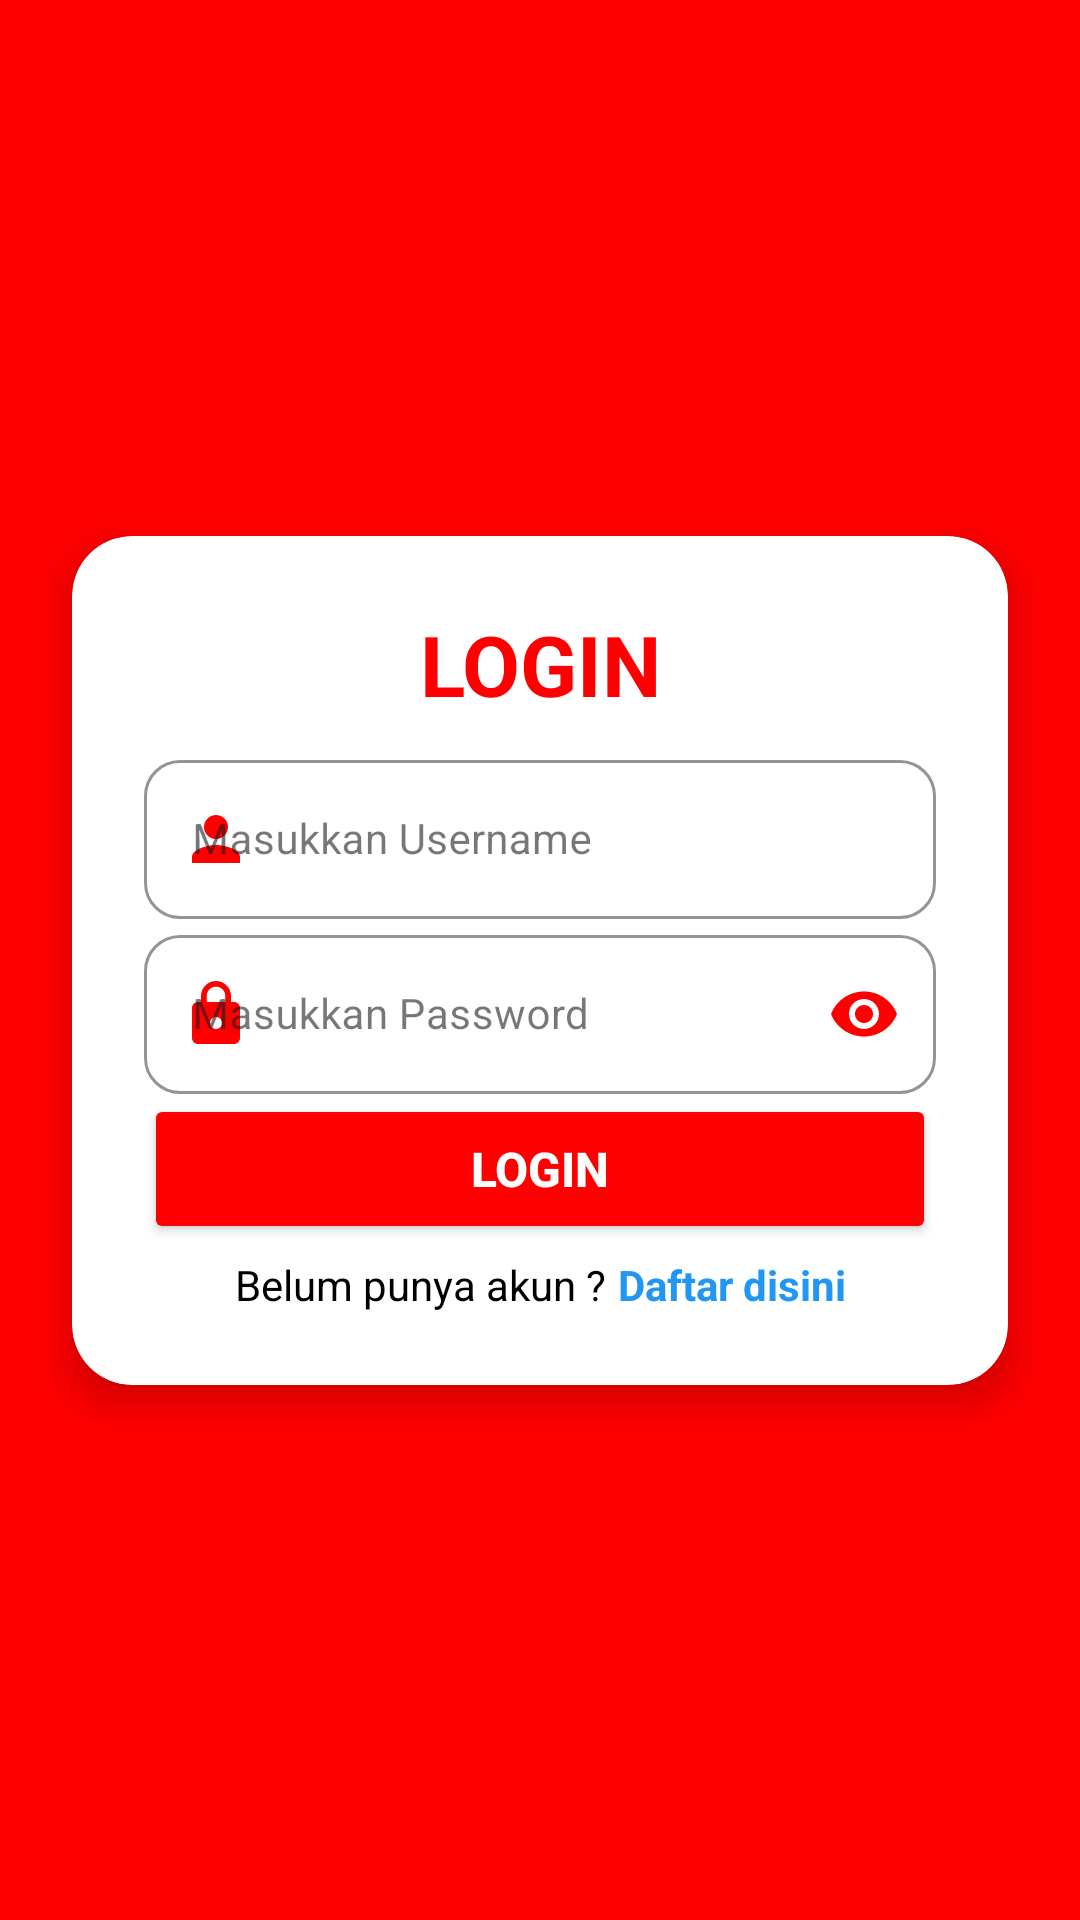

Produce the Android XML layout that renders to this screen, including the resource entries it uses.
<!-- AndroidManifest.xml: application theme Theme.OnlineShop -->
<!-- res/layout/activity_login.xml -->
<?xml version="1.0" encoding="utf-8"?>
<androidx.constraintlayout.widget.ConstraintLayout xmlns:android="http://schemas.android.com/apk/res/android"
    xmlns:app="http://schemas.android.com/apk/res-auto"
    android:layout_width="match_parent"
    android:layout_height="match_parent"
    android:background="@color/red_primary">

    <androidx.cardview.widget.CardView
        android:layout_width="0dp"
        android:layout_height="wrap_content"
        android:layout_marginHorizontal="24dp"
        app:cardCornerRadius="20dp"
        app:cardElevation="8dp"
        app:layout_constraintBottom_toBottomOf="parent"
        app:layout_constraintEnd_toEndOf="parent"
        app:layout_constraintStart_toStartOf="parent"
        app:layout_constraintTop_toTopOf="parent">

        <androidx.constraintlayout.widget.ConstraintLayout
            android:layout_width="match_parent"
            android:layout_height="wrap_content"
            android:padding="24dp">

            
            <TextView
                android:id="@+id/tv_login_title"
                android:layout_width="0dp"
                android:layout_height="wrap_content"
                android:layout_marginBottom="20dp"
                android:gravity="center"
                android:text="@string/text_login"
                android:textColor="@color/red_primary"
                android:textSize="28sp"
                android:textStyle="bold"
                app:layout_constraintEnd_toEndOf="parent"
                app:layout_constraintStart_toStartOf="parent"
                app:layout_constraintTop_toTopOf="parent" />

            
            <com.google.android.material.textfield.TextInputLayout
                android:id="@+id/til_username"
                style="@style/Widget.MaterialComponents.TextInputLayout.OutlinedBox"
                android:layout_width="0dp"
                android:layout_height="wrap_content"
                android:layout_marginTop="8dp"
                android:layout_marginBottom="16dp"
                app:boxCornerRadiusBottomEnd="12dp"
                app:boxCornerRadiusBottomStart="12dp"
                app:boxCornerRadiusTopEnd="12dp"
                app:boxCornerRadiusTopStart="12dp"
                app:boxStrokeColor="@color/red_primary"
                app:hintTextColor="@color/red_primary"
                app:layout_constraintEnd_toEndOf="parent"
                app:layout_constraintStart_toStartOf="parent"
                app:layout_constraintTop_toBottomOf="@id/tv_login_title"
                app:startIconDrawable="@drawable/ic_person"
                app:startIconTint="@color/red_primary">

                <com.google.android.material.textfield.TextInputEditText
                    android:id="@+id/et_username"
                    android:layout_width="match_parent"
                    android:layout_height="wrap_content"
                    android:hint="@string/hint_username"
                    android:inputType="text"
                    android:textColor="@color/red_primary"
                    android:textSize="14sp" />

            </com.google.android.material.textfield.TextInputLayout>

            
            <com.google.android.material.textfield.TextInputLayout
                android:id="@+id/til_password"
                style="@style/Widget.MaterialComponents.TextInputLayout.OutlinedBox"
                android:layout_width="0dp"
                android:layout_height="wrap_content"
                android:layout_marginBottom="20dp"
                app:boxCornerRadiusBottomEnd="12dp"
                app:boxCornerRadiusBottomStart="12dp"
                app:boxCornerRadiusTopEnd="12dp"
                app:boxCornerRadiusTopStart="12dp"
                app:boxStrokeColor="@color/red_primary"
                app:endIconMode="password_toggle"
                app:endIconTint="@color/red_primary"
                app:hintTextColor="@color/red_primary"
                app:layout_constraintEnd_toEndOf="parent"
                app:layout_constraintStart_toStartOf="parent"
                app:layout_constraintTop_toBottomOf="@id/til_username"
                app:startIconDrawable="@drawable/ic_lock"
                app:startIconTint="@color/red_primary">

                <com.google.android.material.textfield.TextInputEditText
                    android:id="@+id/et_password"
                    android:layout_width="match_parent"
                    android:layout_height="wrap_content"
                    android:hint="@string/hint_password"
                    android:inputType="textPassword"
                    android:textColor="@color/red_primary"
                    android:textSize="14sp" />

            </com.google.android.material.textfield.TextInputLayout>

            
            <Button
                android:id="@+id/btn_login"
                android:layout_width="0dp"
                android:layout_height="50dp"
                android:layout_marginBottom="16dp"
                android:backgroundTint="@color/red_primary"
                android:text="@string/text_login"
                android:textColor="@color/white"
                android:textSize="16sp"
                android:textStyle="bold"
                app:cornerRadius="12dp"
                app:layout_constraintEnd_toEndOf="parent"
                app:layout_constraintStart_toStartOf="parent"
                app:layout_constraintTop_toBottomOf="@id/til_password" />

            
            <LinearLayout
                android:id="@+id/layout_footer"
                android:layout_width="wrap_content"
                android:layout_height="wrap_content"
                android:layout_marginTop="4dp"
                android:gravity="center"
                android:orientation="horizontal"
                app:layout_constraintBottom_toBottomOf="parent"
                app:layout_constraintEnd_toEndOf="parent"
                app:layout_constraintStart_toStartOf="parent"
                app:layout_constraintTop_toBottomOf="@id/btn_login">

                <TextView
                    android:id="@+id/tv_footer_label"
                    android:layout_width="wrap_content"
                    android:layout_height="wrap_content"
                    android:text="@string/belum_punya_akun"
                    android:textColor="@color/black"
                    android:textSize="14sp" />

                <TextView
                    android:id="@+id/tv_register_action"
                    android:layout_width="wrap_content"
                    android:layout_height="wrap_content"
                    android:layout_marginStart="4dp"
                    android:text="@string/daftar_disini"
                    android:textColor="@color/blue"
                    android:textSize="14sp"
                    android:textStyle="bold" />

            </LinearLayout>

        </androidx.constraintlayout.widget.ConstraintLayout>
    </androidx.cardview.widget.CardView>
    <ProgressBar
        android:id="@+id/progress_bar"
        android:layout_width="wrap_content"
        android:layout_height="wrap_content"
        android:visibility="gone"
        app:layout_constraintBottom_toBottomOf="parent"
        app:layout_constraintEnd_toEndOf="parent"
        app:layout_constraintStart_toStartOf="parent"
        app:layout_constraintTop_toTopOf="parent" />
</androidx.constraintlayout.widget.ConstraintLayout>
<!-- resources referenced by this layout -->
<resources>
  <color name="black">#FF000000</color>
  <color name="blue">#2196F3</color>
  <color name="red_primary">#FF0000</color>
  <color name="white">#FFFFFFFF</color>
  <!-- drawable ic_lock (drawable) -->
  <vector xmlns:android="http://schemas.android.com/apk/res/android"
      android:width="24dp"
      android:height="24dp"
      android:viewportWidth="24"
      android:viewportHeight="24">
      <path
          android:fillColor="@color/red_primary"
          android:pathData="M18,8h-1V6c0,-2.76 -2.24,-5 -5,-5S7,3.24 7,6v2H6c-1.1,0 -2,0.9 -2,2v10c0,1.1 0.9,2 2,2h12c1.1,0 2,-0.9 2,-2V10c0,-1.1 -0.9,-2 -2,-2zM12,17c-1.1,0 -2,-0.9 -2,-2s0.9,-2 2,-2 2,0.9 2,2 -0.9,2 -2,2zM15.1,8H8.9V6c0,-1.71 1.39,-3.1 3.1,-3.1 1.71,0 3.1,1.39 3.1,3.1v2z"/>
  </vector>
  <!-- drawable ic_person (drawable) -->
  <vector xmlns:android="http://schemas.android.com/apk/res/android"
      android:width="24dp"
      android:height="24dp"
      android:viewportWidth="24"
      android:viewportHeight="24">
      <path
          android:fillColor="@color/red_primary"
          android:pathData="M12,12c2.21,0 4,-1.79 4,-4s-1.79,-4 -4,-4 -4,1.79 -4,4 1.79,4 4,4zM12,14c-2.67,0 -8,1.34 -8,4v2h16v-2c0,-2.66 -5.33,-4 -8,-4z"/>
  </vector>
  <string name="belum_punya_akun">Belum punya akun ?</string>
  <string name="daftar_disini">Daftar disini</string>
  <string name="hint_password">Masukkan Password</string>
  <string name="hint_username">Masukkan Username</string>
  <string name="text_login">LOGIN</string>
  <style name="Theme.OnlineShop" parent="Base.Theme.OnlineShop" />
  <style name="Base.Theme.OnlineShop" parent="Theme.Material3.DayNight.NoActionBar">
          
          
      </style>
</resources>
